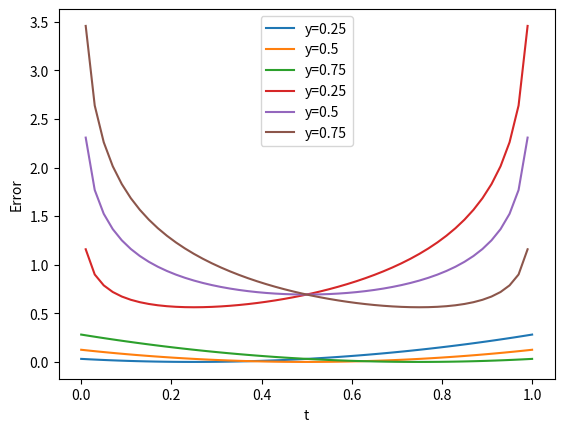

Here is the Python script that generated this plot:
import numpy as np
import matplotlib.pyplot as plt

def square_error(y, t):
    return (y - t)**2/2  # 二乗誤差

t = np.linspace(0, 1)
ys = [0.25, 0.5, 0.75]
for y in ys:
    plt.plot(t, square_error(y, t), label="y="+str(y))
    
plt.legend()
plt.xlabel("t")
plt.ylabel("Error")
plt.show()

import numpy as np
import matplotlib.pyplot as plt

def binary_crossentropy(y, t):
    return -y*np.log(t) - (1-y)*np.log(1-t)  # 二値の交差エントロピー

t = np.linspace(0.01, 0.99)
ys = [0.25, 0.5, 0.75]
for y in ys:
    plt.plot(t, binary_crossentropy(y, t), label="y="+str(y))

plt.legend()
plt.xlabel("t")
plt.ylabel("Error")
plt.show()